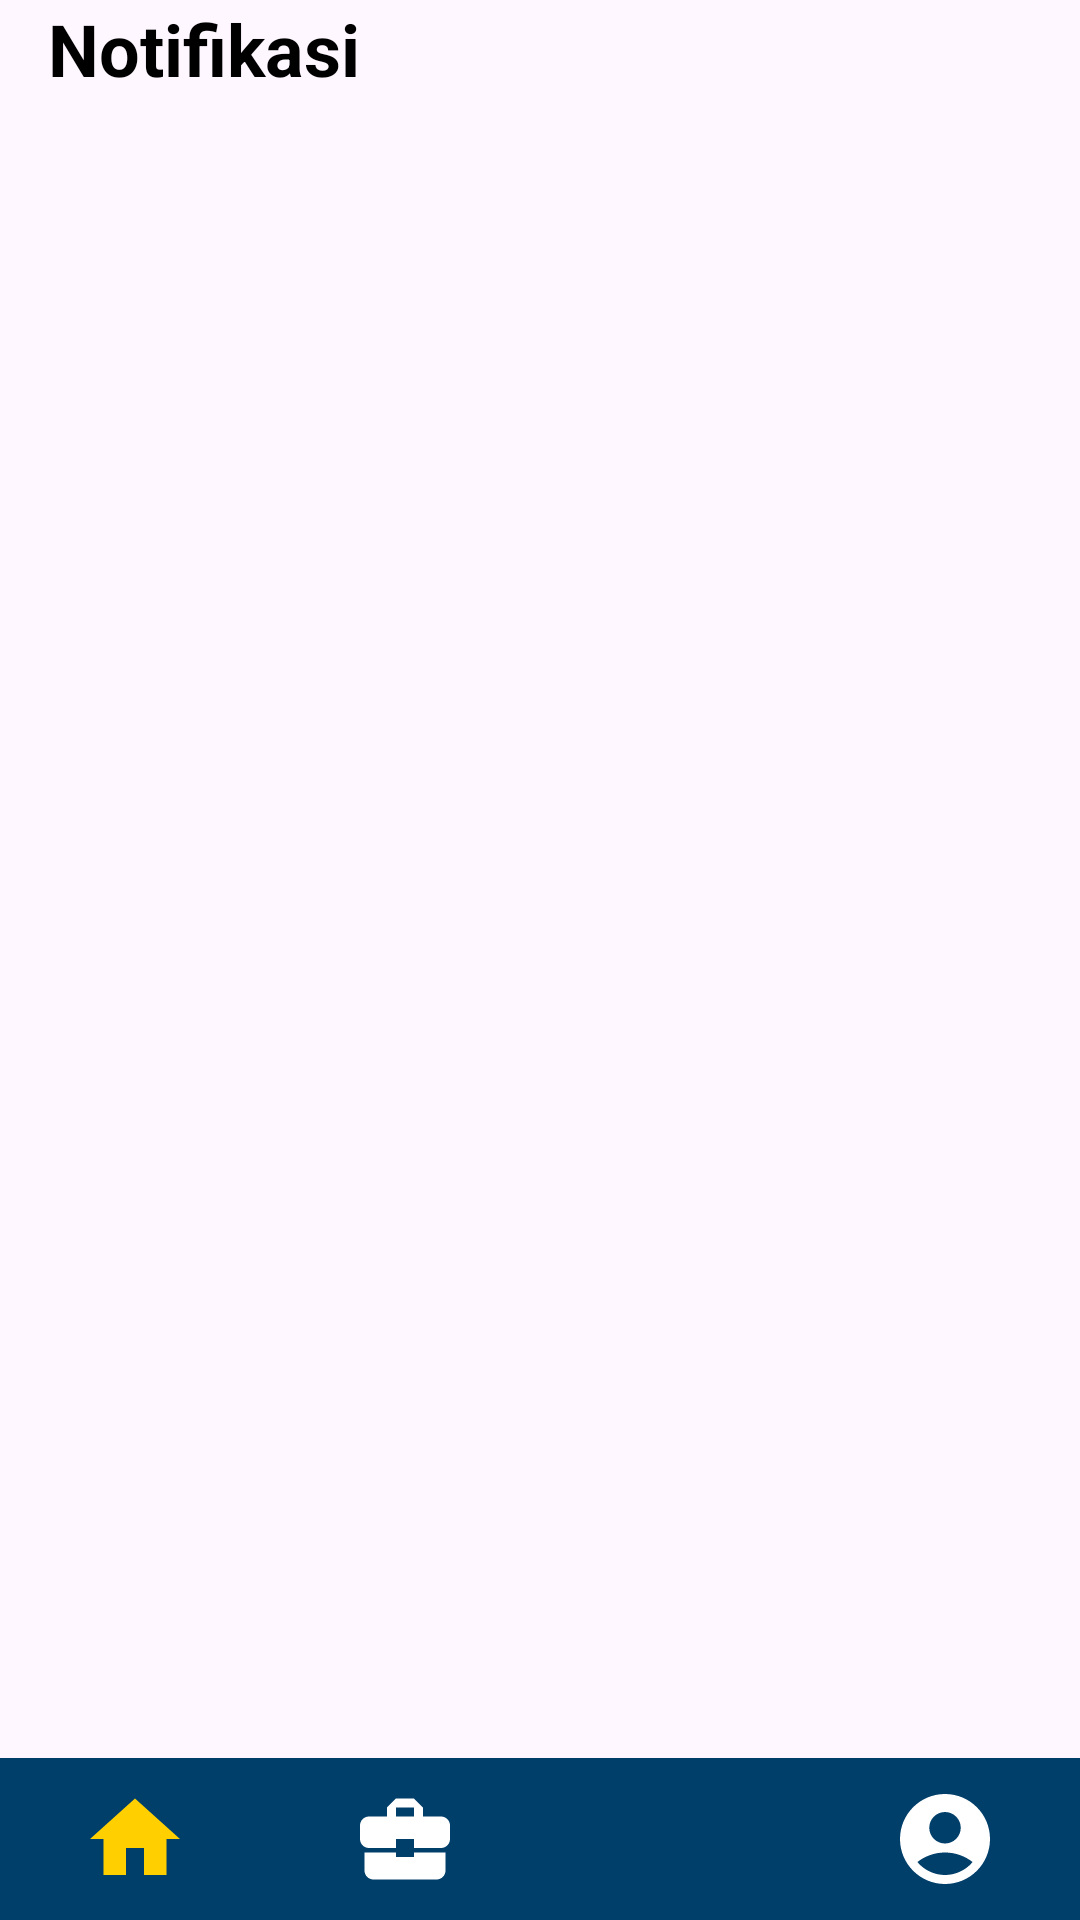

Here is an Android app screen rendered from its layout file. Give the layout XML and the strings, colors and styles it references.
<!-- AndroidManifest.xml: application theme Theme.SiapaBisa -->
<!-- res/layout/activity_usaha_notification.xml -->
<?xml version="1.0" encoding="utf-8"?>
<androidx.constraintlayout.widget.ConstraintLayout xmlns:android="http://schemas.android.com/apk/res/android"
    xmlns:app="http://schemas.android.com/apk/res-auto"
    xmlns:tools="http://schemas.android.com/tools"
    android:layout_width="match_parent"
    android:layout_height="match_parent"
    tools:context=".ui.usaha.UsahaNotificationActivity">

    <TextView
        android:id="@+id/tv_notification"
        android:layout_width="wrap_content"
        android:layout_height="wrap_content"
        android:layout_marginStart="16dp"
        android:layout_marginTop="8dp"
        android:text="@string/notification_text"
        android:textColor="@color/black"
        android:textSize="24sp"
        android:textStyle="bold"
        app:layout_constraintStart_toStartOf="parent"
        app:layout_constraintTop_toTopOf="parent"
        app:layout_constraintBottom_toTopOf="@id/rv_notification"/>

    <androidx.recyclerview.widget.RecyclerView
        android:id="@+id/rv_notification"
        android:layout_width="match_parent"
        android:layout_height="600dp"
        android:layout_marginTop="8dp"
        android:clipToPadding="false"
        android:orientation="horizontal"
        android:paddingStart="16dp"
        android:paddingEnd="16dp"
        android:scrollbars="none"
        app:layout_constraintBottom_toBottomOf="parent"
        app:layout_constraintEnd_toEndOf="parent"
        app:layout_constraintStart_toStartOf="parent"
        app:layout_constraintTop_toTopOf="parent"
        tools:listitem="@layout/item_notification" />

    <com.google.android.material.bottomnavigation.BottomNavigationView
        android:id="@+id/bottomNavigationView"
        android:layout_width="match_parent"
        android:layout_height="54dp"
        android:background="@color/blue_900"
        app:itemIconTint="@color/bottom_nav_color"
        app:itemIconSize="@dimen/bottom_nav_icon_size"
        app:itemTextColor="@color/white"
        app:labelVisibilityMode="unlabeled"
        app:layout_constraintBottom_toBottomOf="parent"
        app:layout_constraintEnd_toEndOf="parent"
        app:layout_constraintStart_toStartOf="parent"
        app:menu="@menu/bottom_nav_usaha_menu" />

</androidx.constraintlayout.widget.ConstraintLayout>
<!-- res/layout/item_notification.xml (included above) -->
<?xml version="1.0" encoding="utf-8"?>
<androidx.cardview.widget.CardView xmlns:android="http://schemas.android.com/apk/res/android"
    xmlns:app="http://schemas.android.com/apk/res-auto"
    xmlns:tools="http://schemas.android.com/tools"
    android:id="@+id/card_view"
    android:layout_width="match_parent"
    android:layout_height="wrap_content"
    android:layout_gravity="center"
    android:layout_marginLeft="16dp"
    android:layout_marginTop="8dp"
    android:layout_marginRight="16dp"
    android:layout_marginBottom="16dp"
    app:cardCornerRadius="10dp">

    <androidx.constraintlayout.widget.ConstraintLayout
        android:layout_width="match_parent"
        android:layout_height="wrap_content"
        android:background="@drawable/button_primary"
        android:backgroundTint="@color/yellow_100">



        <TextView
            android:id="@+id/tv_company_name"
            android:layout_width="0dp"
            android:layout_height="wrap_content"
            android:layout_marginStart="8dp"
            android:layout_marginTop="5dp"
            android:textColor="@color/blue_900"
            android:textSize="14sp"
            android:textStyle="bold"
            app:layout_constraintBottom_toTopOf="@id/tv_message"
            app:layout_constraintEnd_toEndOf="parent"
            app:layout_constraintStart_toStartOf="parent"
            app:layout_constraintTop_toTopOf="parent"
            tools:text="@string/company_name" />

        <TextView
            android:id="@+id/tv_message"
            android:layout_width="0dp"
            android:layout_height="wrap_content"
            android:layout_marginStart="16dp"
            android:layout_marginTop="8dp"
            android:layout_marginBottom="4dp"
            android:textSize="12sp"
            android:textColor="@color/black"
            app:layout_constraintStart_toStartOf="parent"
            app:layout_constraintEnd_toEndOf="parent"
            app:layout_constraintTop_toBottomOf="@id/tv_company_name"
            app:layout_constraintBottom_toBottomOf="parent"
            tools:text="@string/message_text" />




    </androidx.constraintlayout.widget.ConstraintLayout>
</androidx.cardview.widget.CardView>
<!-- resources referenced by this layout -->
<resources>
  <color name="black">#FF000000</color>
  <color name="blue_900">#FF013F6B</color>
  <color name="white">#FFFFFFFF</color>
  <color name="yellow_100">#FFFCEEB5</color>
  <dimen name="bottom_nav_icon_size">36dp</dimen>
  <!-- drawable button_primary (drawable) -->
  <?xml version="1.0" encoding="utf-8"?>
  <selector xmlns:android="http://schemas.android.com/apk/res/android">
      <item android:state_enabled="true">
          <shape android:shape="rectangle">
              <corners android:radius="16dp" />
              <solid android:color="@color/blue_900" />
          </shape>
      </item>
      <item android:state_enabled="false">
          <shape android:shape="rectangle">
              <corners android:radius="16dp" />
              <solid android:color="@color/blue_200" />
          </shape>
      </item>
  </selector>
  <string name="company_name">Company Name</string>
  <string name="message_text">Message Text</string>
  <string name="notification_text">Notifikasi</string>
  <style name="Theme.SiapaBisa" parent="Base.Theme.SiapaBisa" />
  <color name="blue_200">#FFB3D1E0</color>
  <style name="Base.Theme.SiapaBisa" parent="Theme.Material3.Light.NoActionBar">
          <item name="colorPrimary">#FF013F6B</item>
          <item name="colorSecondaryContainer">#FF013F6B</item>
          <item name="colorControlHighlight">#FFFFCF00</item>
          <item name="android:statusBarColor">@color/blue_900</item>
          <item name="android:navigationBarColor">@color/blue_900</item>
          <item name="android:windowActivityTransitions">true</item>
          
          
      </style>
</resources>
